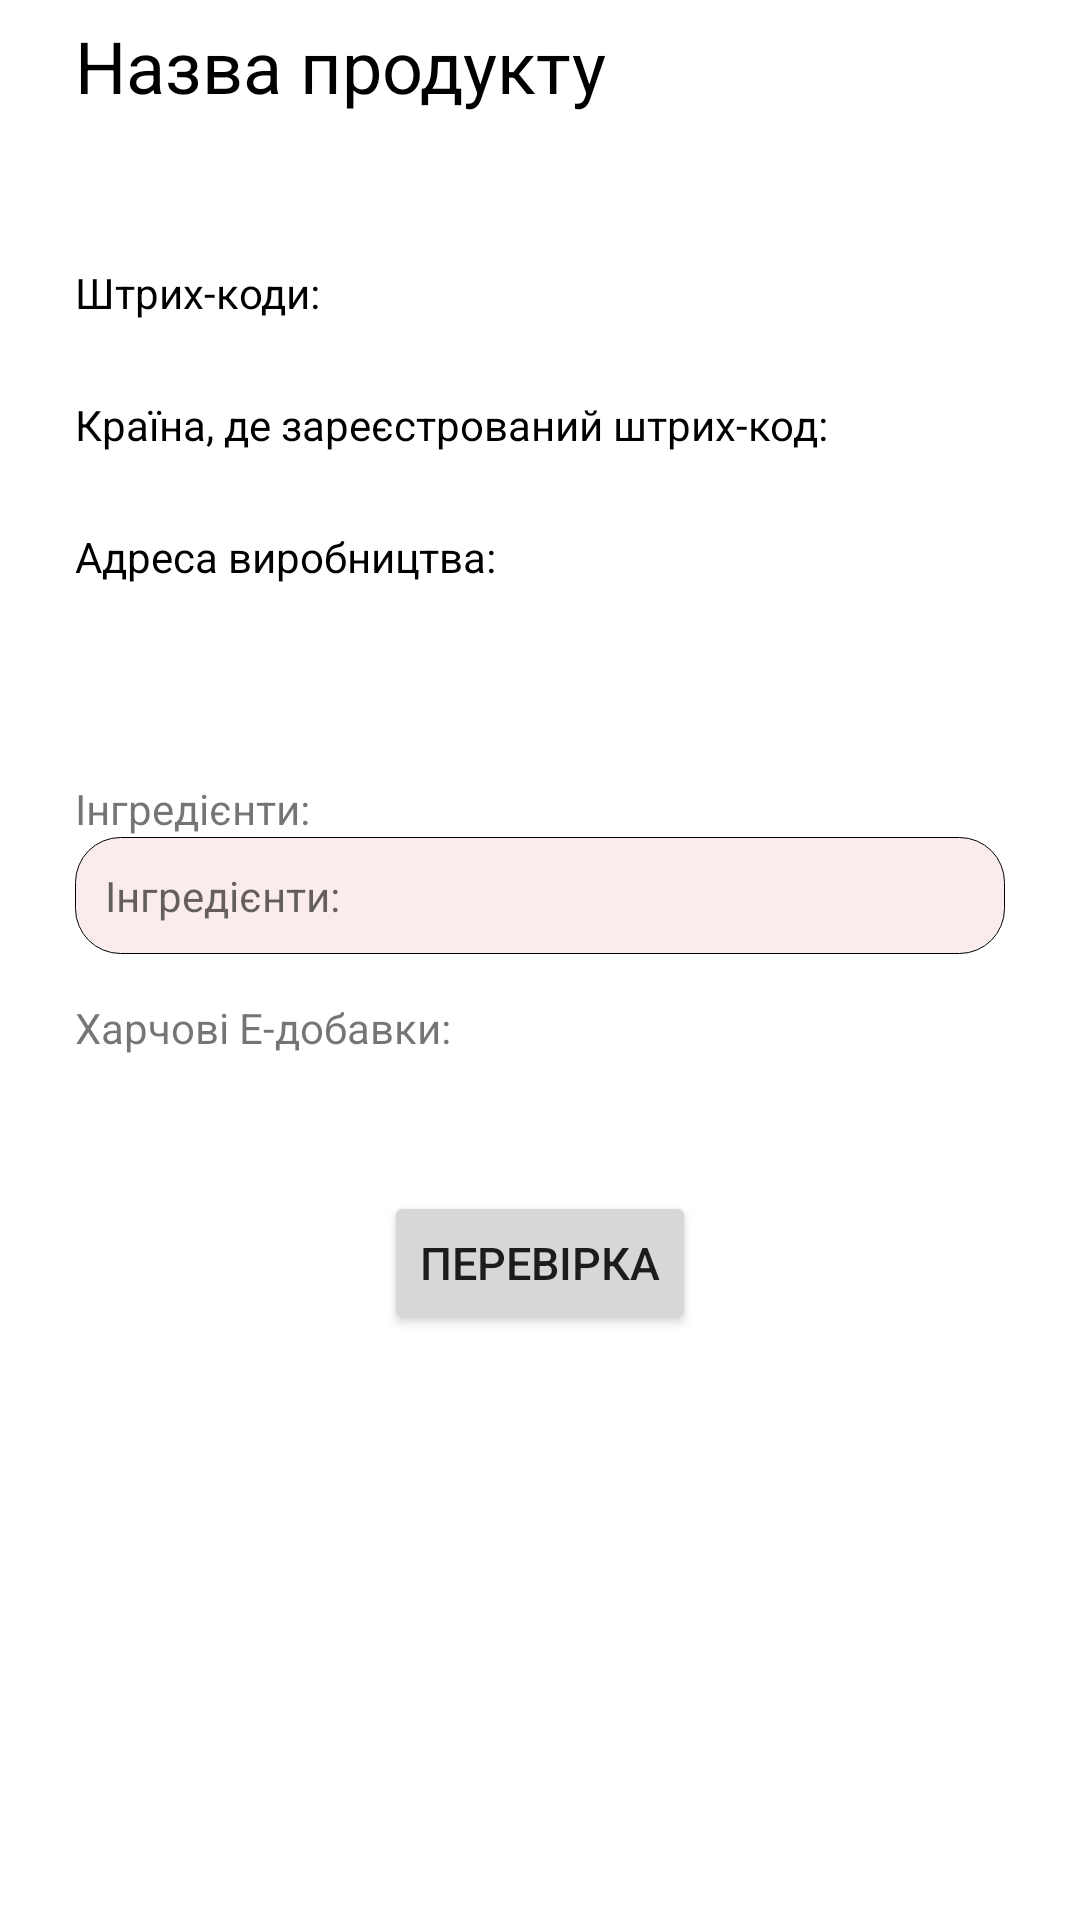

Produce the Android XML layout that renders to this screen, including the resource entries it uses.
<!-- AndroidManifest.xml: application theme Theme.HealthyFoodScanner -->
<!-- res/layout/activity_res_scan.xml -->
<?xml version="1.0" encoding="utf-8"?>
<ScrollView xmlns:android="http://schemas.android.com/apk/res/android"
    xmlns:app="http://schemas.android.com/apk/res-auto"
    xmlns:tools="http://schemas.android.com/tools"
    android:layout_width="match_parent"
    android:layout_height="match_parent">

    <androidx.constraintlayout.widget.ConstraintLayout
        android:layout_width="match_parent"
        android:layout_height="match_parent"
        tools:context=".ui.home.scanner.ResScanActivity">

    <TextView
        android:id="@+id/product_name_tv"
        android:layout_width="match_parent"
        android:layout_height="wrap_content"
        android:layout_marginLeft="25dp"
        android:layout_marginTop="-10dp"
        android:layout_marginRight="25dp"
        android:layout_marginBottom="10dp"
        android:text="@string/product_name"
        android:textSize="24dp"
        android:textColor="@color/black"
        app:layout_constraintBottom_toBottomOf="parent"
        app:layout_constraintEnd_toEndOf="parent"
        app:layout_constraintStart_toStartOf="parent"
        app:layout_constraintTop_toTopOf="parent"
        app:layout_constraintVertical_bias="0.037" />

    <ImageView
        android:id="@+id/product_iv"
        android:layout_width="match_parent"
        android:layout_height="wrap_content"
        android:layout_margin="25dp"
        android:src="@mipmap/ic_launcher"
        app:layout_constraintEnd_toEndOf="parent"
        app:layout_constraintHorizontal_bias="0.36"
        app:layout_constraintStart_toStartOf="parent"
        app:layout_constraintTop_toBottomOf="@+id/product_name_tv" />

    <TextView
        android:id="@+id/barcode_tv"
        android:layout_width="match_parent"
        android:layout_height="wrap_content"
        android:layout_margin="25dp"
        android:text="@string/barcode"
        android:textColor="@color/black"
        app:layout_constraintBottom_toBottomOf="parent"
        app:layout_constraintEnd_toEndOf="parent"
        app:layout_constraintHorizontal_bias="0.914"
        app:layout_constraintStart_toStartOf="parent"
        app:layout_constraintTop_toBottomOf="@+id/product_iv"
        app:layout_constraintVertical_bias="0.0" />

    <TextView
        android:id="@+id/country_code_tv"
        android:layout_width="match_parent"
        android:layout_height="wrap_content"
        android:layout_margin="25dp"
        android:text="@string/country_code"
        android:textColor="@color/black"
        app:layout_constraintBottom_toBottomOf="parent"
        app:layout_constraintEnd_toEndOf="parent"
        app:layout_constraintHorizontal_bias="0.914"
        app:layout_constraintStart_toStartOf="parent"
        app:layout_constraintTop_toBottomOf="@+id/barcode_tv"
        app:layout_constraintVertical_bias="0.0" />

    <TextView
        android:id="@+id/address_tv"
        android:layout_width="match_parent"
        android:layout_height="wrap_content"
        android:layout_margin="25dp"
        android:text="@string/address"
        android:textColor="@color/black"
        app:layout_constraintBottom_toBottomOf="parent"
        app:layout_constraintEnd_toEndOf="parent"
        app:layout_constraintHorizontal_bias="0.914"
        app:layout_constraintStart_toStartOf="parent"
        app:layout_constraintTop_toBottomOf="@+id/country_code_tv"
        app:layout_constraintVertical_bias="0.0" />

        <ImageView
            android:id="@+id/product_nutriscore_iv"
            android:layout_width="match_parent"
            android:layout_height="wrap_content"
            android:layout_margin="25dp"
            app:layout_constraintEnd_toEndOf="parent"
            app:layout_constraintHorizontal_bias="0.36"
            app:layout_constraintStart_toStartOf="parent"
            app:layout_constraintTop_toBottomOf="@+id/address_tv" />

        <ImageView
            android:id="@+id/product_nutriscore_exp_iv"
            android:layout_width="match_parent"
            android:layout_height="wrap_content"
            android:layout_margin="25dp"
            app:layout_constraintEnd_toEndOf="parent"
            app:layout_constraintHorizontal_bias="0.36"
            app:layout_constraintStart_toStartOf="parent"
            app:layout_constraintTop_toBottomOf="@+id/product_nutriscore_iv" />


    <TextView
        android:id="@+id/textView"
        android:layout_width="match_parent"
        android:layout_height="wrap_content"
        android:layout_marginLeft="25dp"
        android:layout_marginTop="15dp"
        android:layout_marginRight="25dp"
        android:text="@string/ingredients"
        app:layout_constraintEnd_toEndOf="parent"
        app:layout_constraintHorizontal_bias="0.54"
        app:layout_constraintStart_toStartOf="parent"
        app:layout_constraintTop_toBottomOf="@+id/product_nutriscore_exp_iv" />

    <TextView
        android:id="@+id/ingredients_tv"
        android:layout_width="match_parent"
        android:layout_height="wrap_content"
        android:layout_marginLeft="25dp"
        android:layout_marginRight="25dp"
        android:background="@drawable/ingredients_layout"
        android:hint="@string/ingredients"
        android:padding="10dp"
        android:textColor="@color/black"
        app:layout_constraintBottom_toBottomOf="parent"
        app:layout_constraintEnd_toEndOf="parent"
        app:layout_constraintHorizontal_bias="0.54"
        app:layout_constraintStart_toStartOf="parent"
        app:layout_constraintTop_toBottomOf="@+id/textView"
        app:layout_constraintVertical_bias="0.0" />

        <TextView
            android:id="@+id/textView6"
            android:layout_width="match_parent"
            android:layout_height="wrap_content"
            android:layout_marginLeft="25dp"
            android:layout_marginTop="15dp"
            android:layout_marginRight="25dp"
            android:text="@string/nutrition"
            app:layout_constraintEnd_toEndOf="parent"
            app:layout_constraintHorizontal_bias="0.54"
            app:layout_constraintStart_toStartOf="parent"
            app:layout_constraintTop_toBottomOf="@+id/ingredients_tv" />

        <GridLayout
            xmlns:android="http://schemas.android.com/apk/res/android"
            android:id="@+id/button_container"
            android:layout_width="wrap_content"
            android:layout_height="wrap_content"
            android:layout_margin="20dp"
            android:columnCount="4"
            android:layout_columnWeight="1"
            app:layout_constraintEnd_toEndOf="parent"
            app:layout_constraintStart_toStartOf="parent"
            app:layout_constraintTop_toBottomOf="@+id/textView6">
        </GridLayout>














        <ImageView
            android:id="@+id/product_energy"
            android:layout_width="match_parent"
            android:layout_height="wrap_content"
            android:layout_margin="25dp"
            app:layout_constraintEnd_toEndOf="parent"
            app:layout_constraintHorizontal_bias="0.36"
            app:layout_constraintStart_toStartOf="parent"
            app:layout_constraintTop_toBottomOf="@+id/button_container" />

        <Button
            android:layout_width="wrap_content"
            android:layout_height="wrap_content"
            android:text="Перевірка"
            android:textSize="15dp"
            android:layout_marginBottom="25dp"
            app:layout_constraintEnd_toEndOf="parent"
            app:layout_constraintStart_toStartOf="parent"
            app:layout_constraintTop_toBottomOf="@+id/product_energy" />



    <ProgressBar
        android:id="@+id/progress_bar"
        android:layout_width="50dp"
        android:layout_height="50dp"
        app:layout_constraintStart_toStartOf="parent"
        app:layout_constraintEnd_toEndOf="parent"
        app:layout_constraintTop_toTopOf="parent"
        app:layout_constraintBottom_toBottomOf="parent"
        android:indeterminate="true"
        android:visibility="gone"/>



    </androidx.constraintlayout.widget.ConstraintLayout>

</ScrollView>
<!-- resources referenced by this layout -->
<resources>
  <color name="black">#FF000000</color>
  <!-- drawable ingredients_layout (drawable) -->
  <?xml version="1.0" encoding="utf-8"?>
  <shape xmlns:android="http://schemas.android.com/apk/res/android" android:shape="rectangle">
      <solid android:color="#FAECEC" />
      <stroke android:width="0.1dip" android:color="@color/black"/>
      <corners android:radius="15dp" />
  </shape>
  <string name="address">Адреса виробництва: </string>
  <string name="barcode">"Штрих-коди: "</string>
  <string name="country_code">Країна, де зареєстрований штрих-код: </string>
  <string name="ingredients">Інгредієнти: </string>
  <string name="nutrition">"Харчові Е-добавки: "</string>
  <string name="product_name">Назва продукту</string>
  <style name="Theme.HealthyFoodScanner" parent="Theme.MaterialComponents.DayNight.DarkActionBar">
          
          <item name="colorPrimary">@color/orange</item>
          <item name="colorPrimaryVariant">@color/orange</item>
          <item name="colorOnPrimary">@color/white</item>
          
          <item name="colorSecondary">@color/teal_200</item>
          <item name="colorSecondaryVariant">@color/teal_700</item>
          <item name="colorOnSecondary">@color/black</item>
          
          <item name="android:statusBarColor">?attr/colorPrimaryVariant</item>
          
      </style>
  <color name="orange">#F66D4F</color>
  <color name="white">#FFFFFFFF</color>
  <color name="teal_200">#FF03DAC5</color>
  <color name="teal_700">#FF018786</color>
</resources>
